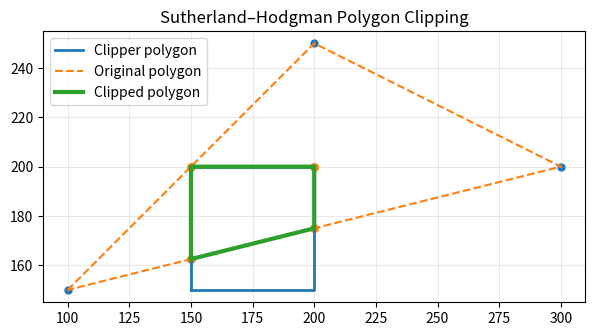

The script that saved this image:
# Importing required libraries
import numpy as np
import matplotlib.pyplot as plt

# Defining maximum number of points in polygon
MAX_POINTS = 20

# Function to return x-value of point of intersection of two lines
def x_intersect(x1, y1, x2, y2, x3, y3, x4, y4):
    num = (x1*y2 - y1*x2) * (x3-x4) - (x1-x2) * (x3*y4 - y3*x4)
    den = (x1-x2) * (y3-y4) - (y1-y2) * (x3-x4)
    return num / den

# Function to return y-value of point of intersection of two lines
def y_intersect(x1, y1, x2, y2, x3, y3, x4, y4):
    num = (x1*y2 - y1*x2) * (y3-y4) - (y1-y2) * (x3*y4 - y3*x4)
    den = (x1-x2) * (y3-y4) - (y1-y2) * (x3-x4)
    return num / den

# Function to clip all the edges w.r.t one clip edge of clipping area
def clip(poly_points, poly_size, x1, y1, x2, y2):
    # Use float to avoid losing precision on intersections
    new_points = np.zeros((MAX_POINTS, 2), dtype=float)
    new_poly_size = 0

    for i in range(poly_size):
        # i and k form a line in polygon
        k = (i + 1) % poly_size
        ix, iy = poly_points[i]
        kx, ky = poly_points[k]

        # Position w.r.t. clipper line (left side test)
        i_pos = (x2 - x1) * (iy - y1) - (y2 - y1) * (ix - x1)
        k_pos = (x2 - x1) * (ky - y1) - (y2 - y1) * (kx - x1)

        # Case 1 : both inside -> keep k
        if i_pos < 0 and k_pos < 0:
            new_points[new_poly_size] = [kx, ky]
            new_poly_size += 1

        # Case 2 : i outside, k inside -> add intersection then k
        elif i_pos >= 0 and k_pos < 0:
            xi = x_intersect(x1, y1, x2, y2, ix, iy, kx, ky)
            yi = y_intersect(x1, y1, x2, y2, ix, iy, kx, ky)
            new_points[new_poly_size] = [xi, yi]
            new_poly_size += 1
            new_points[new_poly_size] = [kx, ky]
            new_poly_size += 1

        # Case 3 : i inside, k outside -> add only intersection
        elif i_pos < 0 and k_pos >= 0:
            xi = x_intersect(x1, y1, x2, y2, ix, iy, kx, ky)
            yi = y_intersect(x1, y1, x2, y2, ix, iy, kx, ky)
            new_points[new_poly_size] = [xi, yi]
            new_poly_size += 1

        # Case 4 : both outside -> add nothing
        else:
            pass

    clipped_poly_points = np.array(new_points[:new_poly_size], dtype=float)
    return clipped_poly_points, new_poly_size

# Function to implement Sutherland–Hodgman algorithm
def suthHodgClip(poly_points, poly_size, clipper_points, clipper_size):
    for i in range(clipper_size):
        k = (i + 1) % clipper_size
        poly_points, poly_size = clip(
            poly_points, poly_size,
            clipper_points[i][0], clipper_points[i][1],
            clipper_points[k][0], clipper_points[k][1]
        )
        if poly_size == 0:
            break
    return poly_points, poly_size

# Plotting helper
def plot_polygons(original_poly, clipper_poly, clipped_poly=None):
    def close_ring(P):
        if len(P) == 0:
            return P
        if not np.allclose(P[0], P[-1]):
            return np.vstack([P, P[0]])
        return P

    orig = close_ring(np.array(original_poly, dtype=float))
    clip = close_ring(np.array(clipper_poly, dtype=float))
    plt.figure(figsize=(7, 6))

    # Clipper polygon
    plt.plot(clip[:,0], clip[:,1], linewidth=2, label="Clipper polygon")

    # Original polygon
    plt.plot(orig[:,0], orig[:,1], linestyle="--", linewidth=1.5, label="Original polygon")
    plt.scatter(orig[:-1,0], orig[:-1,1], s=25)

    # Clipped polygon (if any)
    if clipped_poly is not None and len(clipped_poly) > 0:
        clp = close_ring(np.array(clipped_poly, dtype=float))
        plt.plot(clp[:,0], clp[:,1], linewidth=3, label="Clipped polygon")
        plt.scatter(clp[:-1,0], clp[:-1,1], s=30)

    plt.gca().set_aspect("equal", adjustable="box")
    plt.title("Sutherland–Hodgman Polygon Clipping")
    plt.grid(True, linewidth=0.4, alpha=0.5)
    plt.legend()
    plt.show()

# Driver code
if __name__ == "__main__":
    # Polygon vertices (clockwise or counter-clockwise)
    poly_points = np.array([[100, 150], [200, 250], [300, 200]], dtype=float)
    poly_size = len(poly_points)

    # Clipper polygon vertices (convex; order matters)
    # Example: square clipper
    clipper_points = np.array([[150, 150], [150, 200], [200, 200], [200, 150]], dtype=float)
    clipper_size = len(clipper_points)

    # Perform clipping
    clipped_points, clipped_size = suthHodgClip(poly_points, poly_size, clipper_points, clipper_size)

    # Print vertices of clipped polygon
    print("Clipped polygon vertices:")
    for i in range(clipped_size):
        x, y = clipped_points[i]
        print(f"({x:.2f}, {y:.2f})")

    # Plot
    plot_polygons(poly_points, clipper_points, clipped_points)
